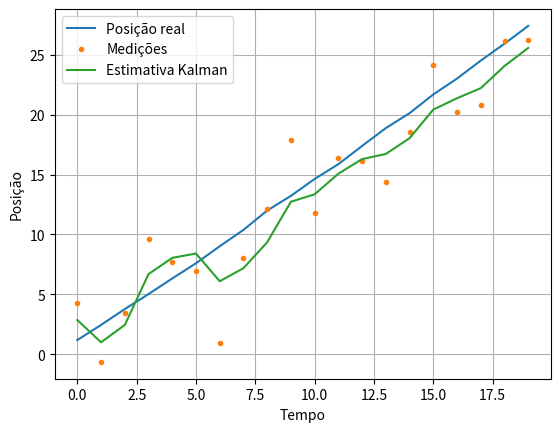
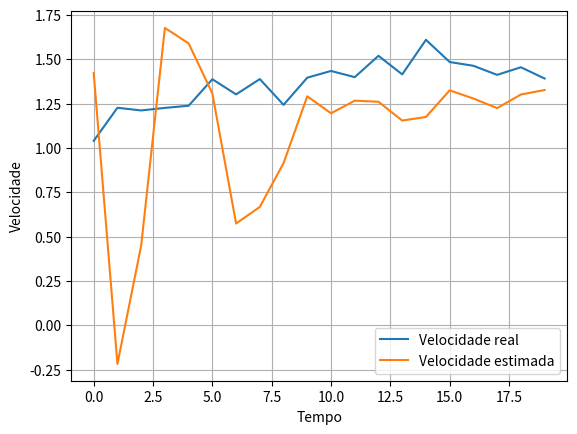

Write the Python code that produced these figures, in order.
import numpy as np
import matplotlib.pyplot as plt

np.random.seed(0)

dt = 1.0
numero_passos = 20

# estado: posição / velocidade
x_real = np.array([0.0, 1.0])

F = np.array([
    [1.0, dt],
    [0.0, 1.0]
])

H = np.array([
    [1.0, 0.0]
])

Q = np.array([
    [0.01, 0.00],
    [0.00, 0.01]
])

R = np.array([
    [10.0]
])

estados_reais = []
medicoes = []

for k in range(numero_passos):

    w = np.random.multivariate_normal(mean=[0, 0], cov=Q)
    v = np.random.normal(loc=0, scale=np.sqrt(R[0, 0]))

    x_real = F @ x_real + w
    y = H @ x_real + v

    estados_reais.append(x_real.copy())
    medicoes.append(y[0])

estados_reais = np.array(estados_reais)
medicoes = np.array(medicoes)

x_hat = np.array([0.0, 0.0])

P = np.array([
    [10.0, 0.0],
    [0.0, 10.0]
])

estimativas = []

for k in range(numero_passos):

    P_filt = np.linalg.inv(
        np.linalg.inv(Q + F @ P @ F.T) + H.T @ np.linalg.inv(R) @ H
    )

    x_hat = F @ x_hat + P_filt @ H.T @ np.linalg.inv(R) @ (
        np.array([medicoes[k]]) - H @ F @ x_hat
    )

    P = P_filt

    estimativas.append(x_hat.copy())

estimativas = np.array(estimativas)

# -----------------------------
# Conversão para array
# -----------------------------
estimativas = np.array(estimativas)

# -----------------------------
# Gráfico da posição
# -----------------------------
plt.figure()

plt.plot(
    estados_reais[:, 0],
    label="Posição real"
)

plt.plot(
    medicoes,
    ".",
    label="Medições"
)

plt.plot(
    estimativas[:, 0],
    label="Estimativa Kalman"
)

plt.xlabel("Tempo")
plt.ylabel("Posição")
plt.legend()
plt.grid()

plt.show()


# -----------------------------
# Gráfico da velocidade
# -----------------------------
plt.figure()

plt.plot(
    estados_reais[:, 1],
    label="Velocidade real"
)

plt.plot(
    estimativas[:, 1],
    label="Velocidade estimada"
)

plt.xlabel("Tempo")
plt.ylabel("Velocidade")
plt.legend()
plt.grid()

plt.show()
